The GitHub repository Kymer0615/GraffitiTagGeneration contains a labelled image folder "data" with 2 categories: graffiti, text. Examples follow, each with its label.

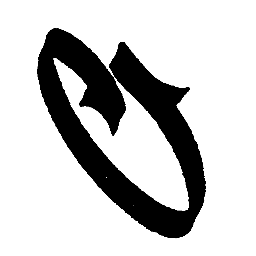
Label: graffiti

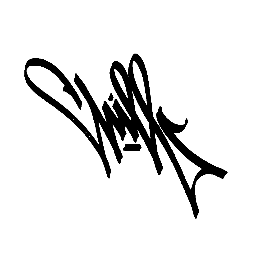
Label: graffiti

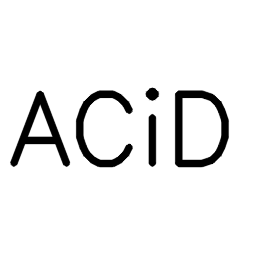
Label: text

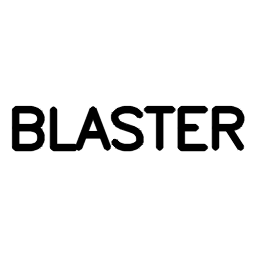
Label: text

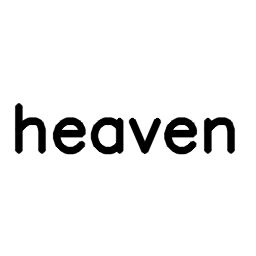
Label: text

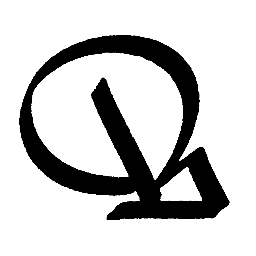
Label: graffiti
